Run: headless pygame with SDL's dummy video driver; simulated clock (each Clock.tick advances the game by its frame time, no real sleeping); random seed 0; keys injected as events and as key.get_pressed() state; no mouse input.
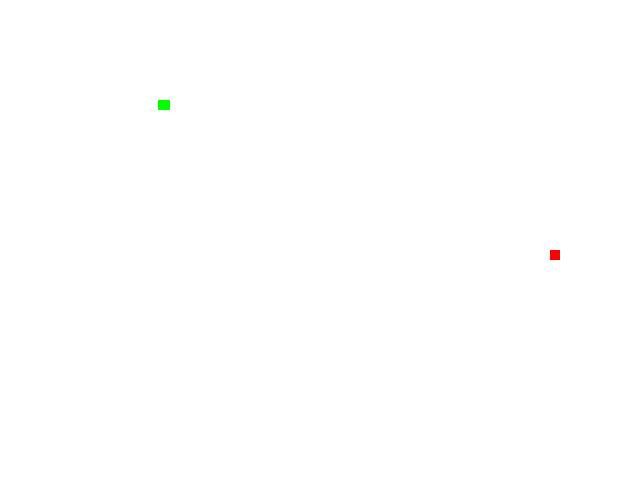
Frame 1 of 4 · flips 1–60 · no input
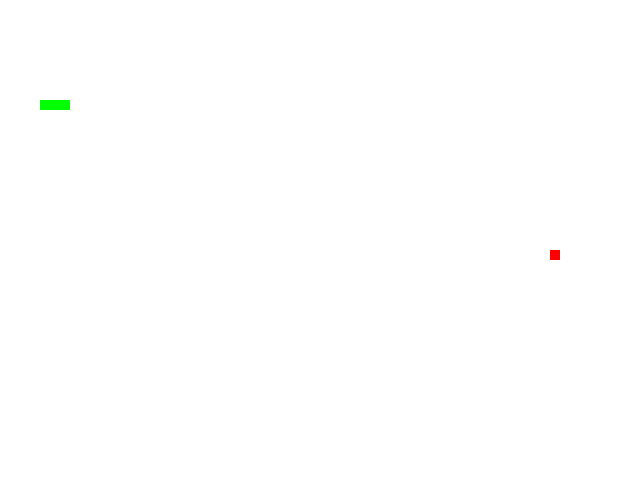
Frame 2 of 4 · flips 61–180 · tapped SPACE, RETURN · held RIGHT (→), D
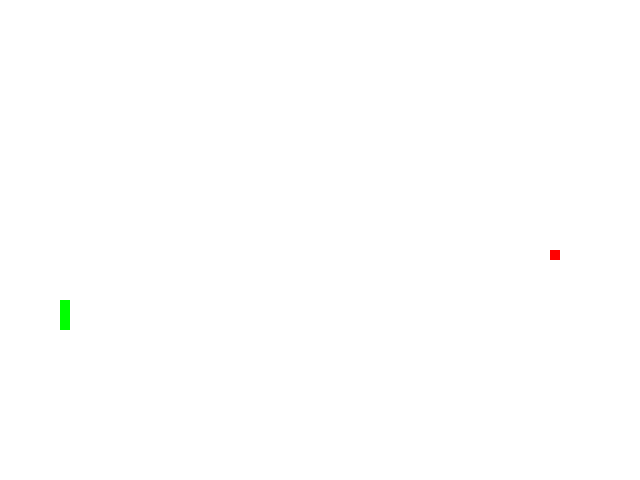
Frame 3 of 4 · flips 181–300 · held DOWN (↓), S
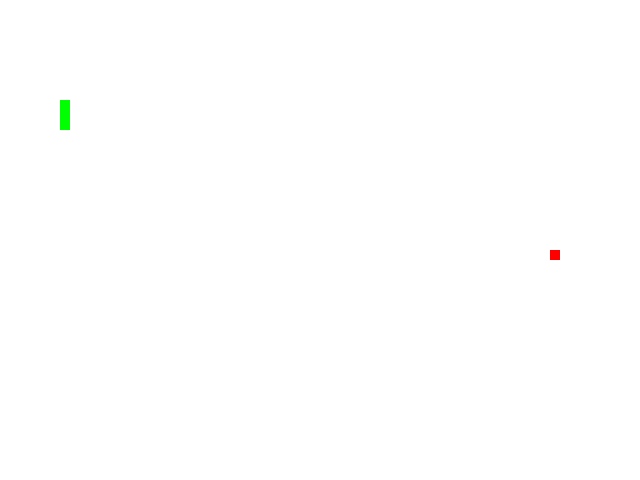
Frame 4 of 4 · flips 301–420 · held LEFT (←), A, UP (↑), W

The pygame program that drew these frames:

import pygame
import random

# Initialize pygame
pygame.init()

# Colors
WHITE = (255, 255, 255)
GREEN = (0, 255, 0)
RED = (255, 0, 0)
BLUE = (0, 0, 255)

# Screen dimensions
WIDTH, HEIGHT = 640, 480

# Snake settings
snake_pos = [[100, 100], [90, 100], [80, 100]]
snake_speed = [1, 0]
food_pos = [random.randrange(1, (WIDTH//10)) * 10, random.randrange(1, (HEIGHT//10)) * 10]
food_spawn = True

# Pygame settings
screen = pygame.display.set_mode((WIDTH, HEIGHT))
pygame.display.set_caption("Snake Game")
clock = pygame.time.Clock()

def display_snake(snake_pos):
    print(snake_pos)
    for pos in snake_pos:
        pygame.draw.rect(screen, GREEN, pygame.Rect(pos[0], pos[1], 10, 10))

def display_food(food_pos):
    pygame.draw.rect(screen, RED, pygame.Rect(food_pos[0], food_pos[1], 10, 10))

while snake_pos:
    for event in pygame.event.get():
        if event.type == pygame.QUIT:
            pygame.quit()
        keys = pygame.key.get_pressed()
        for key in keys:
            if keys[pygame.K_RIGHT]:
                snake_speed = [10, 0]
            if keys[pygame.K_LEFT]:
                snake_speed = [-10, 0]
            if keys[pygame.K_UP]:
                snake_speed = [0, -10]
            if keys[pygame.K_DOWN]:
                snake_speed = [0, 10]
    
    new_snake_pos = [snake_pos[0][0] + snake_speed[0], snake_pos[0][1] + snake_speed[1]]
    snake_pos = [new_snake_pos] + snake_pos

    # Wrap around mechanics
    if snake_pos[0][0] < 0:
        snake_pos[0][0] = WIDTH
    if snake_pos[0][0] > WIDTH:
        snake_pos[0][0] = 0
    if snake_pos[0][1] < 0:
        snake_pos[0][1] = HEIGHT
    if snake_pos[0][1] > HEIGHT:
        snake_pos[0][1] = 0

    # Food mechanics
    if snake_pos[0] == food_pos:
        food_spawn = False
    else:
        snake_pos.pop()

    if not food_spawn:
        food_pos = [random.randrange(1, (WIDTH//10)) * 10, random.randrange(1, (HEIGHT//10)) * 10]
        food_spawn = True

    screen.fill(WHITE)
    display_snake(snake_pos)
    display_food(food_pos)
    pygame.display.flip()
    clock.tick(10)
